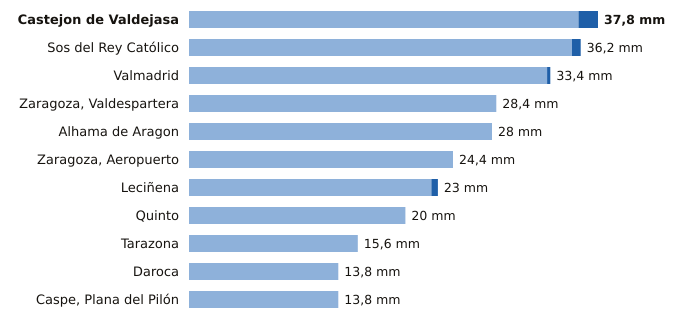

The data file committed next to this chart (first rows):
estacion, provincia, indicativo, mm_6_dias_anteriores, mm_hoy, mm_7_dias, horas_de_hoy
Castejon de Valdejasa, Zaragoza, 9336D, 36.0, 1.8, 37.8, 18
Sos del Rey Católico, Zaragoza, 9244X, 35.4, 0.8, 36.2, 18
Valmadrid, Zaragoza, 9501X, 33.1, 0.3, 33.4, 18
Zaragoza, Valdespartera, Zaragoza, 9434P, 28.4, 0.0, 28.4, 18
Alhama de Aragon, Zaragoza, 9354X, 28.0, 0.0, 28.0, 18
Zaragoza, Aeropuerto, Zaragoza, 9434, 24.4, 0.0, 24.4, 18
Leciñena, Zaragoza, 9495Y, 22.4, 0.6, 23.0, 18
Quinto, Zaragoza, 9510X, 20.0, 0.0, 20.0, 18
Tarazona, Zaragoza, 9299X, 15.6, 0.0, 15.6, 18
Daroca, Zaragoza, 9390, 13.8, 0.0, 13.8, 18
Caspe, Plana del Pilón, Zaragoza, 9574B, 13.8, 0.0, 13.8, 18
